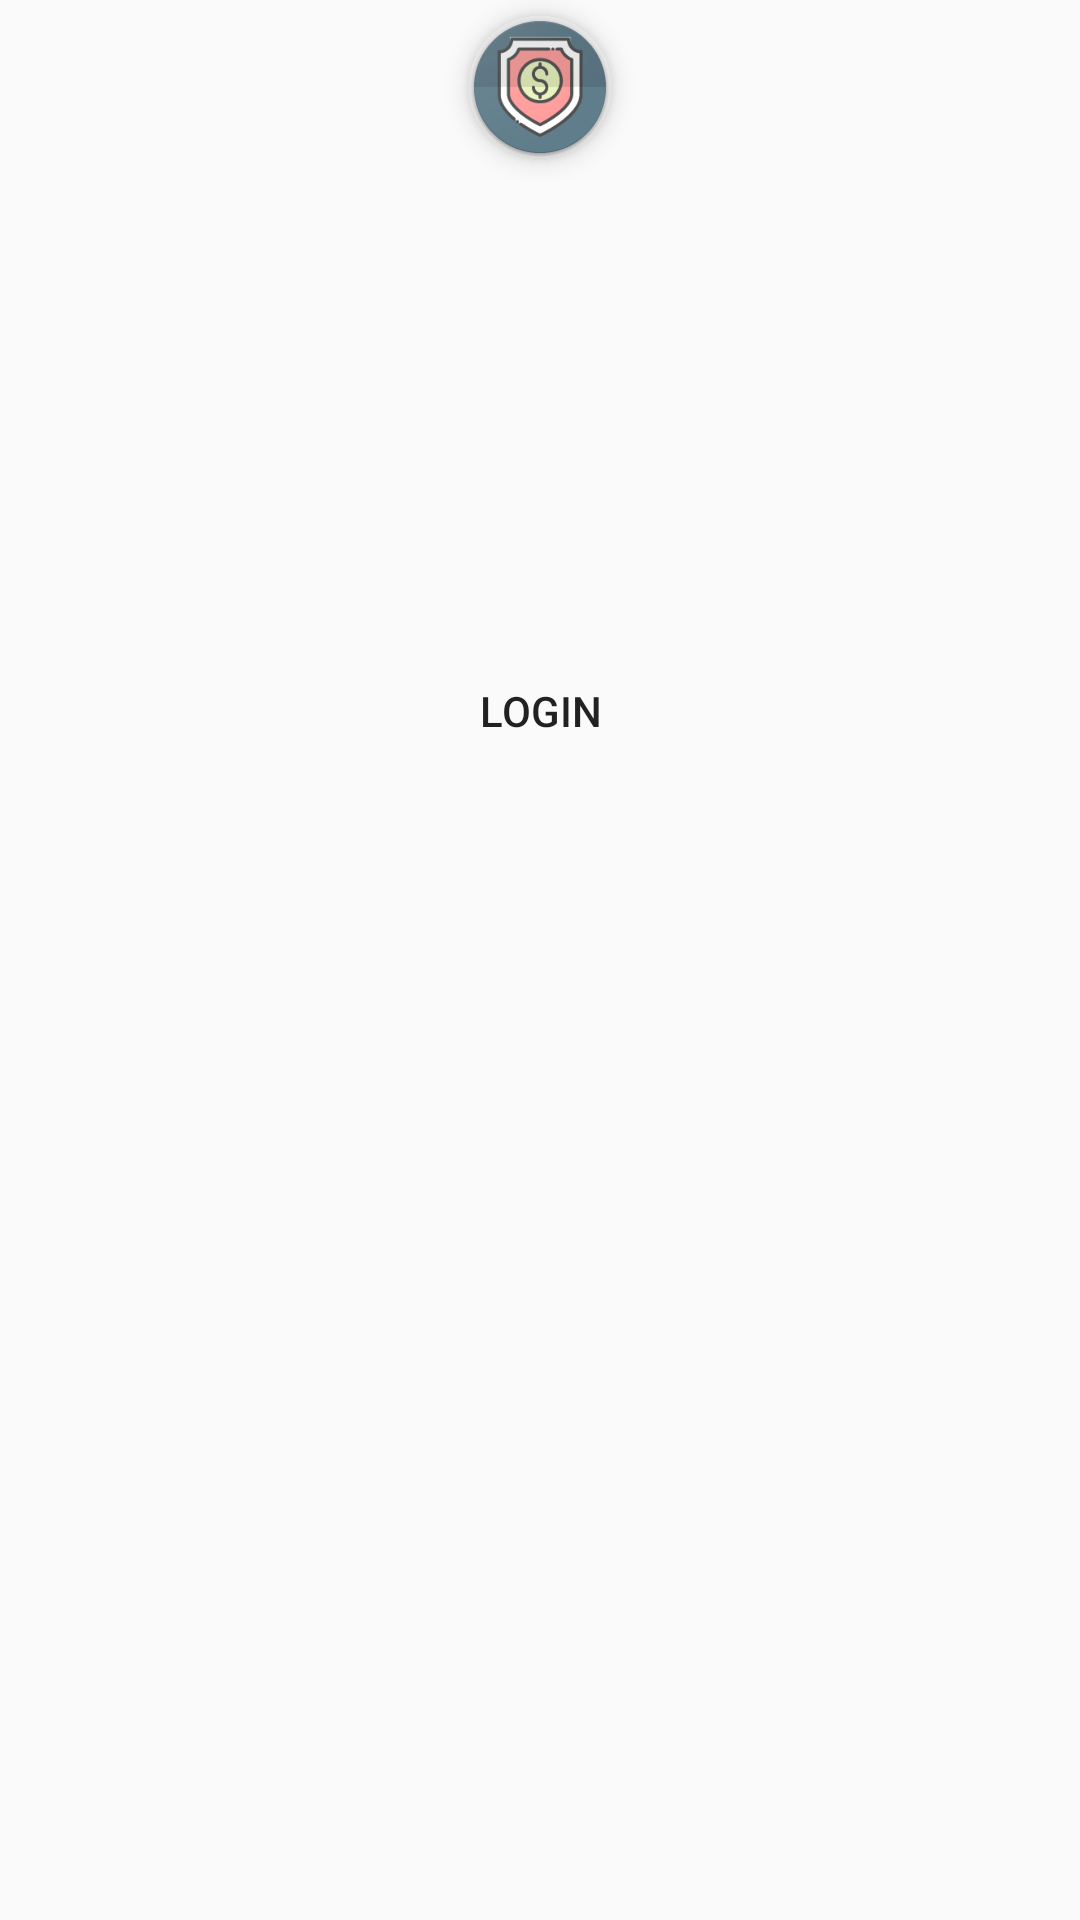

Write the Android layout XML for this screen, with the resource values it uses.
<!-- AndroidManifest.xml: application theme Theme.WVSecurit -->
<!-- res/layout/activity_login.xml -->
<?xml version="1.0" encoding="utf-8"?>
<androidx.constraintlayout.widget.ConstraintLayout xmlns:android="http://schemas.android.com/apk/res/android"
    xmlns:app="http://schemas.android.com/apk/res-auto"
    xmlns:tools="http://schemas.android.com/tools"
    android:id="@+id/loginLayout"
    android:layout_width="match_parent"
    android:layout_height="match_parent"
    tools:context=".ui.view.LoginActivity"
    android:background="@drawable/background">


    <com.google.android.material.imageview.ShapeableImageView
        android:id="@+id/imageView2"
        android:layout_width="wrap_content"
        android:layout_height="wrap_content"
        android:layout_centerHorizontal="true"
        android:layout_margin="5dp"
        android:adjustViewBounds="true"
        android:background="@android:color/transparent"
        android:elevation="5dp"
        android:maxWidth="60dp"
        android:maxHeight="60dp"
        android:scaleType="fitXY"
        android:src="@mipmap/ic_launcher_security"
        app:shapeAppearance="?attr/actionButtonStyle"
        app:shapeAppearanceOverlay="@style/imageViewRounded"
        app:strokeColor="@android:color/white"
        app:layout_constraintStart_toStartOf="parent"
        app:layout_constraintEnd_toEndOf="parent"
        app:layout_constraintTop_toTopOf="parent"
        />

    <EditText
        android:id="@+id/etUser"
        android:layout_width="match_parent"
        android:layout_height="50dp"
        android:layout_margin="20dp"
        android:padding="10dp"
        app:layout_constraintStart_toStartOf="parent"
        app:layout_constraintEnd_toEndOf="parent"
        app:layout_constraintTop_toBottomOf="@id/imageView2"
        android:background="@drawable/round_cordners_r10"/>

    <EditText
        android:id="@+id/etPassword"
        android:layout_width="match_parent"
        android:layout_height="50dp"
        android:layout_margin="20dp"
        android:padding="10dp"
        android:inputType="textPassword"
        app:layout_constraintStart_toStartOf="parent"
        app:layout_constraintEnd_toEndOf="parent"
        app:layout_constraintTop_toBottomOf="@id/etUser"
        android:background="@drawable/round_cordners_r10"/>

    <Button
        android:id="@+id/btnLogin"
        android:layout_width="match_parent"
        android:layout_height="wrap_content"
        android:layout_margin="20dp"
        android:text="Login"
        app:layout_constraintEnd_toEndOf="parent"
        app:layout_constraintStart_toStartOf="parent"
        app:layout_constraintTop_toBottomOf="@id/etPassword"
        android:background="@drawable/round_cordners_r10"/>

</androidx.constraintlayout.widget.ConstraintLayout>
<!-- resources referenced by this layout -->
<resources>
  <!-- mipmap ic_launcher_security: png bitmap (mipmap-hdpi, 7491 bytes) -->
  <style name="imageViewRounded">
          <item name="cornerFamily">rounded</item>
          <item name="cornerSize">51%</item>
      </style>
  <style name="Theme.WVSecurit" parent="Theme.AppCompat.Light.DarkActionBar">
          
          <item name="colorPrimary">@color/purple_500</item>
          <item name="colorPrimaryVariant">@color/purple_700</item>
          <item name="colorOnPrimary">@color/white</item>
          
          <item name="colorSecondary">@color/teal_200</item>
          <item name="colorSecondaryVariant">@color/teal_700</item>
          <item name="colorOnSecondary">@color/black</item>
          
          <item name="android:statusBarColor">?attr/colorPrimaryVariant</item>
          
      </style>
  <color name="purple_500">#F1632A</color>
  <color name="purple_700">#B7B7B7</color>
  <color name="white">#FFFFFFFF</color>
  <color name="teal_200">#FEBA02</color>
  <color name="teal_700">#F1632A</color>
  <color name="black">#FF000000</color>
</resources>
